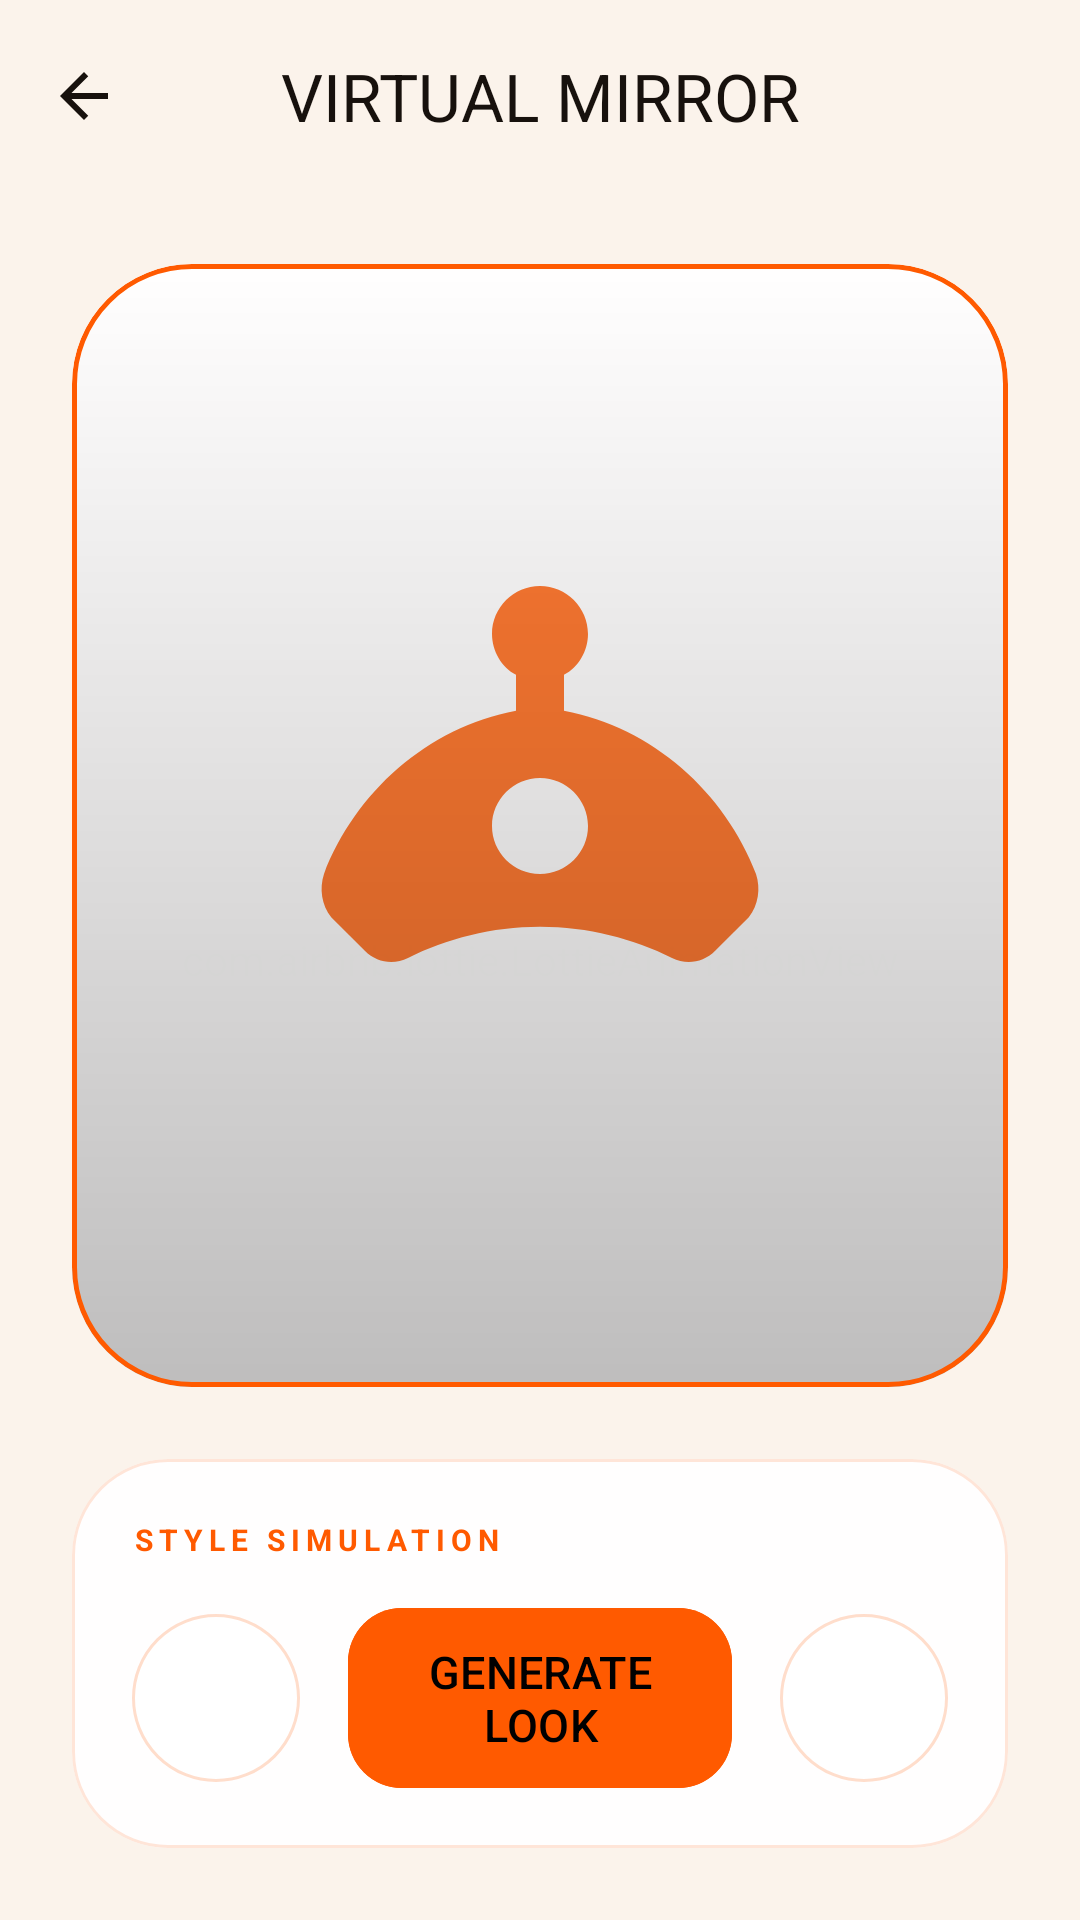

Layout XML and referenced resources for this Android screen:
<!-- AndroidManifest.xml: application theme Theme.Fashnix -->
<!-- res/layout/fragment_try_on.xml -->
<?xml version="1.0" encoding="utf-8"?>
<androidx.coordinatorlayout.widget.CoordinatorLayout xmlns:android="http://schemas.android.com/apk/res/android"
    xmlns:app="http://schemas.android.com/apk/res-auto"
    xmlns:tools="http://schemas.android.com/tools"
    android:layout_width="match_parent"
    android:layout_height="match_parent"
    android:background="@color/background">

    
    <com.airbnb.lottie.LottieAnimationView
        android:layout_width="match_parent"
        android:layout_height="match_parent"
        app:lottie_rawRes="@raw/fashion_loading"
        app:lottie_autoPlay="false"
        app:lottie_loop="true"
        android:alpha="0.03"
        android:scaleType="centerCrop" />

    <com.google.android.material.appbar.AppBarLayout
        android:layout_width="match_parent"
        android:layout_height="wrap_content"
        android:background="@android:color/transparent"
        app:elevation="0dp">
        <com.google.android.material.appbar.MaterialToolbar
            android:id="@+id/tryOnToolbar"
            android:layout_width="match_parent"
            android:layout_height="?attr/actionBarSize"
            app:navigationIcon="@drawable/ic_arrow_back"
            app:navigationIconTint="@color/text_primary"
            app:title="VIRTUAL MIRROR"
            app:titleCentered="true"
            app:titleTextColor="@color/text_primary"
            app:titleTextAppearance="@style/TextAppearance.Material3.TitleLarge" />
    </com.google.android.material.appbar.AppBarLayout>

    <androidx.constraintlayout.widget.ConstraintLayout
        android:layout_width="match_parent"
        android:layout_height="match_parent"
        app:layout_behavior="@string/appbar_scrolling_view_behavior">

        
        <com.google.android.material.card.MaterialCardView
            android:id="@+id/mirrorCard"
            android:layout_width="match_parent"
            android:layout_height="0dp"
            android:layout_margin="24dp"
            app:cardBackgroundColor="@color/surface_glass"
            app:cardCornerRadius="40dp"
            app:cardElevation="0dp"
            app:strokeColor="@color/primary"
            app:strokeWidth="1.5dp"
            app:layout_constraintTop_toTopOf="parent"
            app:layout_constraintBottom_toTopOf="@id/controlsCard">

            <FrameLayout
                android:layout_width="match_parent"
                android:layout_height="match_parent">

                <ImageView
                    android:id="@+id/basePersonImage"
                    android:layout_width="match_parent"
                    android:layout_height="match_parent"
                    android:scaleType="centerCrop"
                    android:alpha="0.9"
                    android:src="@drawable/ic_profile"
                    android:contentDescription="Mirror person preview"
                    tools:src="@drawable/ic_profile" />

                
                <ImageView
                    android:id="@+id/garmentOverlay"
                    android:layout_width="match_parent"
                    android:layout_height="match_parent"
                    android:scaleType="fitCenter"
                    android:padding="60dp"
                    android:alpha="0.8"
                    android:src="@drawable/ic_hanger"
                    android:contentDescription="Selected garment overlay"
                    tools:src="@drawable/ic_hanger" />

                <View
                    android:layout_width="match_parent"
                    android:layout_height="match_parent"
                    android:background="@drawable/gradient_bottom_overlay"
                    android:alpha="0.3"/>

                <com.airbnb.lottie.LottieAnimationView
                    android:id="@+id/scanningEffect"
                    android:layout_width="match_parent"
                    android:layout_height="match_parent"
                    app:lottie_rawRes="@raw/fashion_loading"
                    app:lottie_autoPlay="true"
                    app:lottie_loop="true"
                    android:visibility="gone"
                    android:alpha="0.4" />
            </FrameLayout>
        </com.google.android.material.card.MaterialCardView>

        
        <com.google.android.material.card.MaterialCardView
            android:id="@+id/controlsCard"
            android:layout_width="match_parent"
            android:layout_height="wrap_content"
            android:layout_margin="24dp"
            android:layout_marginBottom="100dp"
            app:cardBackgroundColor="@color/surface_glass"
            app:cardCornerRadius="32dp"
            app:cardElevation="0dp"
            app:strokeWidth="1dp"
            app:strokeColor="@color/border_glass"
            app:layout_constraintBottom_toBottomOf="parent">

            <LinearLayout
                android:layout_width="match_parent"
                android:layout_height="wrap_content"
                android:orientation="vertical"
                android:padding="20dp">

                <TextView
                    android:layout_width="wrap_content"
                    android:layout_height="wrap_content"
                    android:text="STYLE SIMULATION"
                    android:textColor="@color/primary"
                    android:textSize="10sp"
                    android:letterSpacing="0.2"
                    android:textStyle="bold"
                    android:layout_marginBottom="16dp" />

                <LinearLayout
                    android:layout_width="match_parent"
                    android:layout_height="wrap_content"
                    android:orientation="horizontal"
                    android:gravity="center">

                    <ImageButton
                        android:id="@+id/btnUploadSelfie"
                        android:layout_width="56dp"
                        android:layout_height="56dp"
                        android:background="@drawable/bg_circle_glass"
                        android:contentDescription="Upload mirror photo"
                        android:src="@drawable/ic_camera"
                        app:tint="@color/white" />

                    <com.google.android.material.button.MaterialButton
                        android:id="@+id/generateLookButton"
                        style="@style/LuxuryButtonStyle"
                        android:layout_width="0dp"
                        android:layout_height="60dp"
                        android:layout_weight="1"
                        android:layout_marginHorizontal="16dp"
                        android:text="GENERATE LOOK"
                        android:backgroundTint="@color/primary" />

                    <ImageButton
                        android:id="@+id/btnDownload"
                        android:layout_width="56dp"
                        android:layout_height="56dp"
                        android:background="@drawable/bg_circle_glass"
                        android:contentDescription="Reset mirror"
                        android:src="@drawable/ic_refresh"
                        app:tint="@color/white" />

                </LinearLayout>
            </LinearLayout>
        </com.google.android.material.card.MaterialCardView>

    </androidx.constraintlayout.widget.ConstraintLayout>
</androidx.coordinatorlayout.widget.CoordinatorLayout>
<!-- resources referenced by this layout -->
<resources>
  <color name="background">#FFF7EF</color>
  <color name="border_glass">#26FF5A00</color>
  <color name="primary">#FF5A00</color>
  <color name="surface_glass">#EFFFFFFF</color>
  <color name="text_primary">#17110D</color>
  <color name="white">#FFFFFF</color>
  <!-- drawable bg_circle_glass (drawable) -->
  <?xml version="1.0" encoding="utf-8"?>
  <shape xmlns:android="http://schemas.android.com/apk/res/android"
      android:shape="oval">
      <solid android:color="@color/surface_glassmorphism" />
      <stroke
          android:width="1dp"
          android:color="@color/border_glassmorphism" />
  </shape>
  <!-- drawable gradient_bottom_overlay (drawable) -->
  <?xml version="1.0" encoding="utf-8"?>
  <shape xmlns:android="http://schemas.android.com/apk/res/android">
      <gradient
          android:angle="270"
          android:endColor="#D9000000"
          android:startColor="@android:color/transparent"
          android:type="linear" />
  </shape>
  <!-- drawable ic_arrow_back (drawable) -->
  <vector xmlns:android="http://schemas.android.com/apk/res/android"
      android:width="24dp" android:height="24dp" android:viewportWidth="24" android:viewportHeight="24">
      <path android:fillColor="#FFFFFF"
          android:pathData="M20,11H7.83l5.59,-5.59L12,4l-8,8 8,8 1.41,-1.41L7.83,13H20v-2z"/>
  </vector>
  <style name="LuxuryButtonStyle" parent="Widget.Material3.Button">
          <item name="cornerRadius">18dp</item>
          <item name="android:fontFamily">sans-serif-medium</item>
          <item name="backgroundTint">@color/primary</item>
          <item name="android:textColor">@color/black</item>
          <item name="android:textSize">15sp</item>
          <item name="android:insetTop">0dp</item>
          <item name="android:insetBottom">0dp</item>
          <item name="rippleColor">@color/primary_light</item>
      </style>
  <color name="surface_glassmorphism">#F7FFFFFF</color>
  <color name="border_glassmorphism">#33FF5A00</color>
  <color name="black">#000000</color>
  <color name="primary_light">#FFB36B</color>
  <color name="brand_ink">#17110D</color>
  <color name="secondary">#E84A00</color>
  <color name="surface">#FFFFFFFF</color>
  <color name="surface_variant">#FFFFEFE1</color>
  <color name="text_secondary">#725E50</color>
  <!-- drawable bg_couture_canvas (drawable) -->
  <?xml version="1.0" encoding="utf-8"?>
  <shape xmlns:android="http://schemas.android.com/apk/res/android">
      <gradient
          android:angle="135"
          android:startColor="#FFF1E7"
          android:centerColor="#FFF8F2"
          android:endColor="#FFE2CC"
          android:type="linear" />
  </shape>
  <style name="ShapeAppearance.Fashnix.Medium" parent="ShapeAppearance.Material3.MediumComponent">
          <item name="cornerFamily">rounded</item>
          <item name="cornerSize">20dp</item>
      </style>
  <style name="ShapeAppearance.Fashnix.Large" parent="ShapeAppearance.Material3.LargeComponent">
          <item name="cornerFamily">rounded</item>
          <item name="cornerSize">24dp</item>
      </style>
  <style name="TextAppearance.Fashnix.TitleLarge" parent="TextAppearance.Material3.TitleLarge">
          <item name="android:fontFamily">sans-serif-black</item>
          <item name="android:letterSpacing">0</item>
          <item name="android:textColor">@color/text_primary</item>
      </style>
  <style name="TextAppearance.Fashnix.BodyMedium" parent="TextAppearance.Material3.BodyMedium">
          <item name="android:fontFamily">sans-serif-medium</item>
          <item name="android:textColor">@color/text_secondary</item>
      </style>
  <color name="surface_elevated">#FFFFFFFF</color>
</resources>
